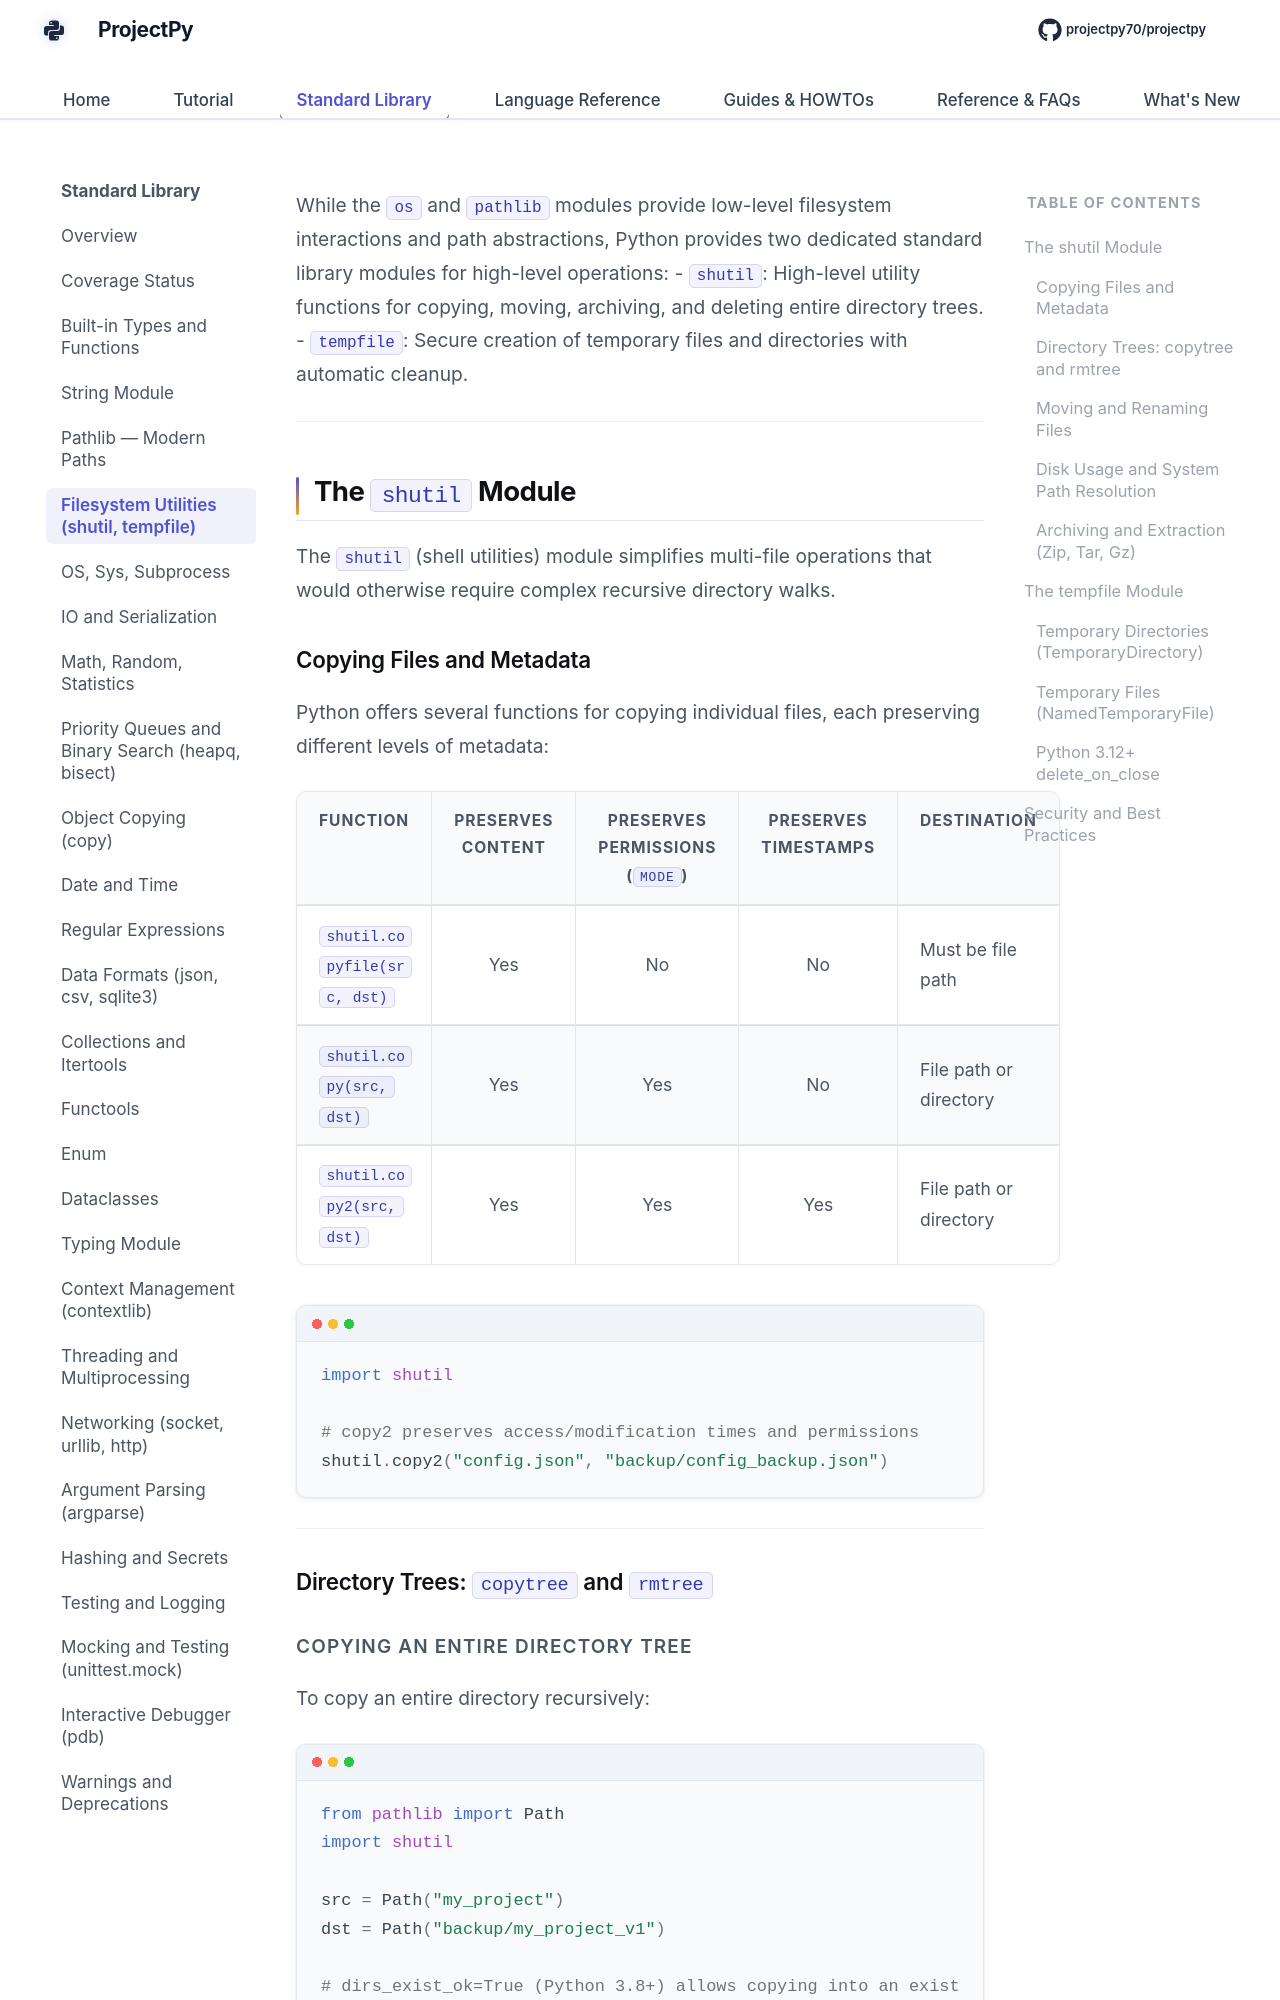

repository: Sdas2003810/projectpy · page: standard-library/shutil-tempfile/index.html · generator: mkdocs

# High-Level File Operations & Temporary Files: `shutil` and `tempfile`

While the `os` and `pathlib` modules provide low-level filesystem interactions and path abstractions, Python provides two dedicated standard library modules for high-level operations:
- **`shutil`**: High-level utility functions for copying, moving, archiving, and deleting entire directory trees.
- **`tempfile`**: Secure creation of temporary files and directories with automatic cleanup.

---

## The `shutil` Module

The `shutil` (shell utilities) module simplifies multi-file operations that would otherwise require complex recursive directory walks.

### Copying Files and Metadata

Python offers several functions for copying individual files, each preserving different levels of metadata:

| Function | Preserves Content | Preserves Permissions (`mode`) | Preserves Timestamps | Destination |
| :--- | :---: | :---: | :---: | :--- |
| `shutil.copyfile(src, dst)` | Yes | No | No | Must be file path |
| `shutil.copy(src, dst)` | Yes | Yes | No | File path or directory |
| `shutil.copy2(src, dst)` | Yes | Yes | Yes | File path or directory |

```python
import shutil

# copy2 preserves access/modification times and permissions
shutil.copy2("config.json", "backup/config_backup.json")
```

---

### Directory Trees: `copytree` and `rmtree`
